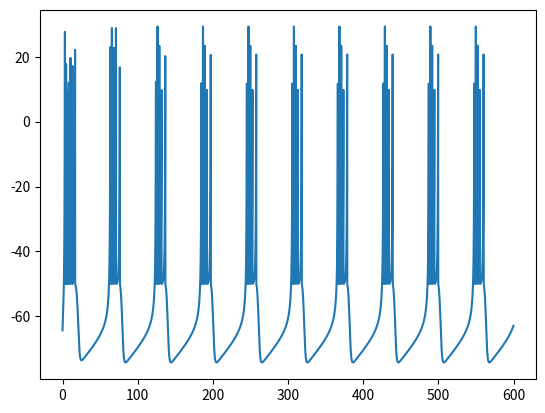

Source code (Python):
import matplotlib.pyplot as plt

v = -65
I = 10
dt = 0.1
a = 0.02
b = 0.2
c = -50
d = 2
u = b * v
result = []
time = []

f = open("izhimodel"+str(dt)+".txt", "w")
f.write(f'{str(v)}\t0\n')
for i in range(6000):
    vNext = v + dt*(0.04*v*v + 5*v +140 -u + I)
    uNext = u + dt*a*(b*v - u)
    if vNext >= 30:
        vNext = c
        uNext = uNext + d
    v = vNext
    u = uNext

    f.write(f'{str(v)}\t{str(i*dt)}\n')
    result.append(v)
    time.append(i*dt)

f.close()

plt.plot(time, result)
plt.show()
